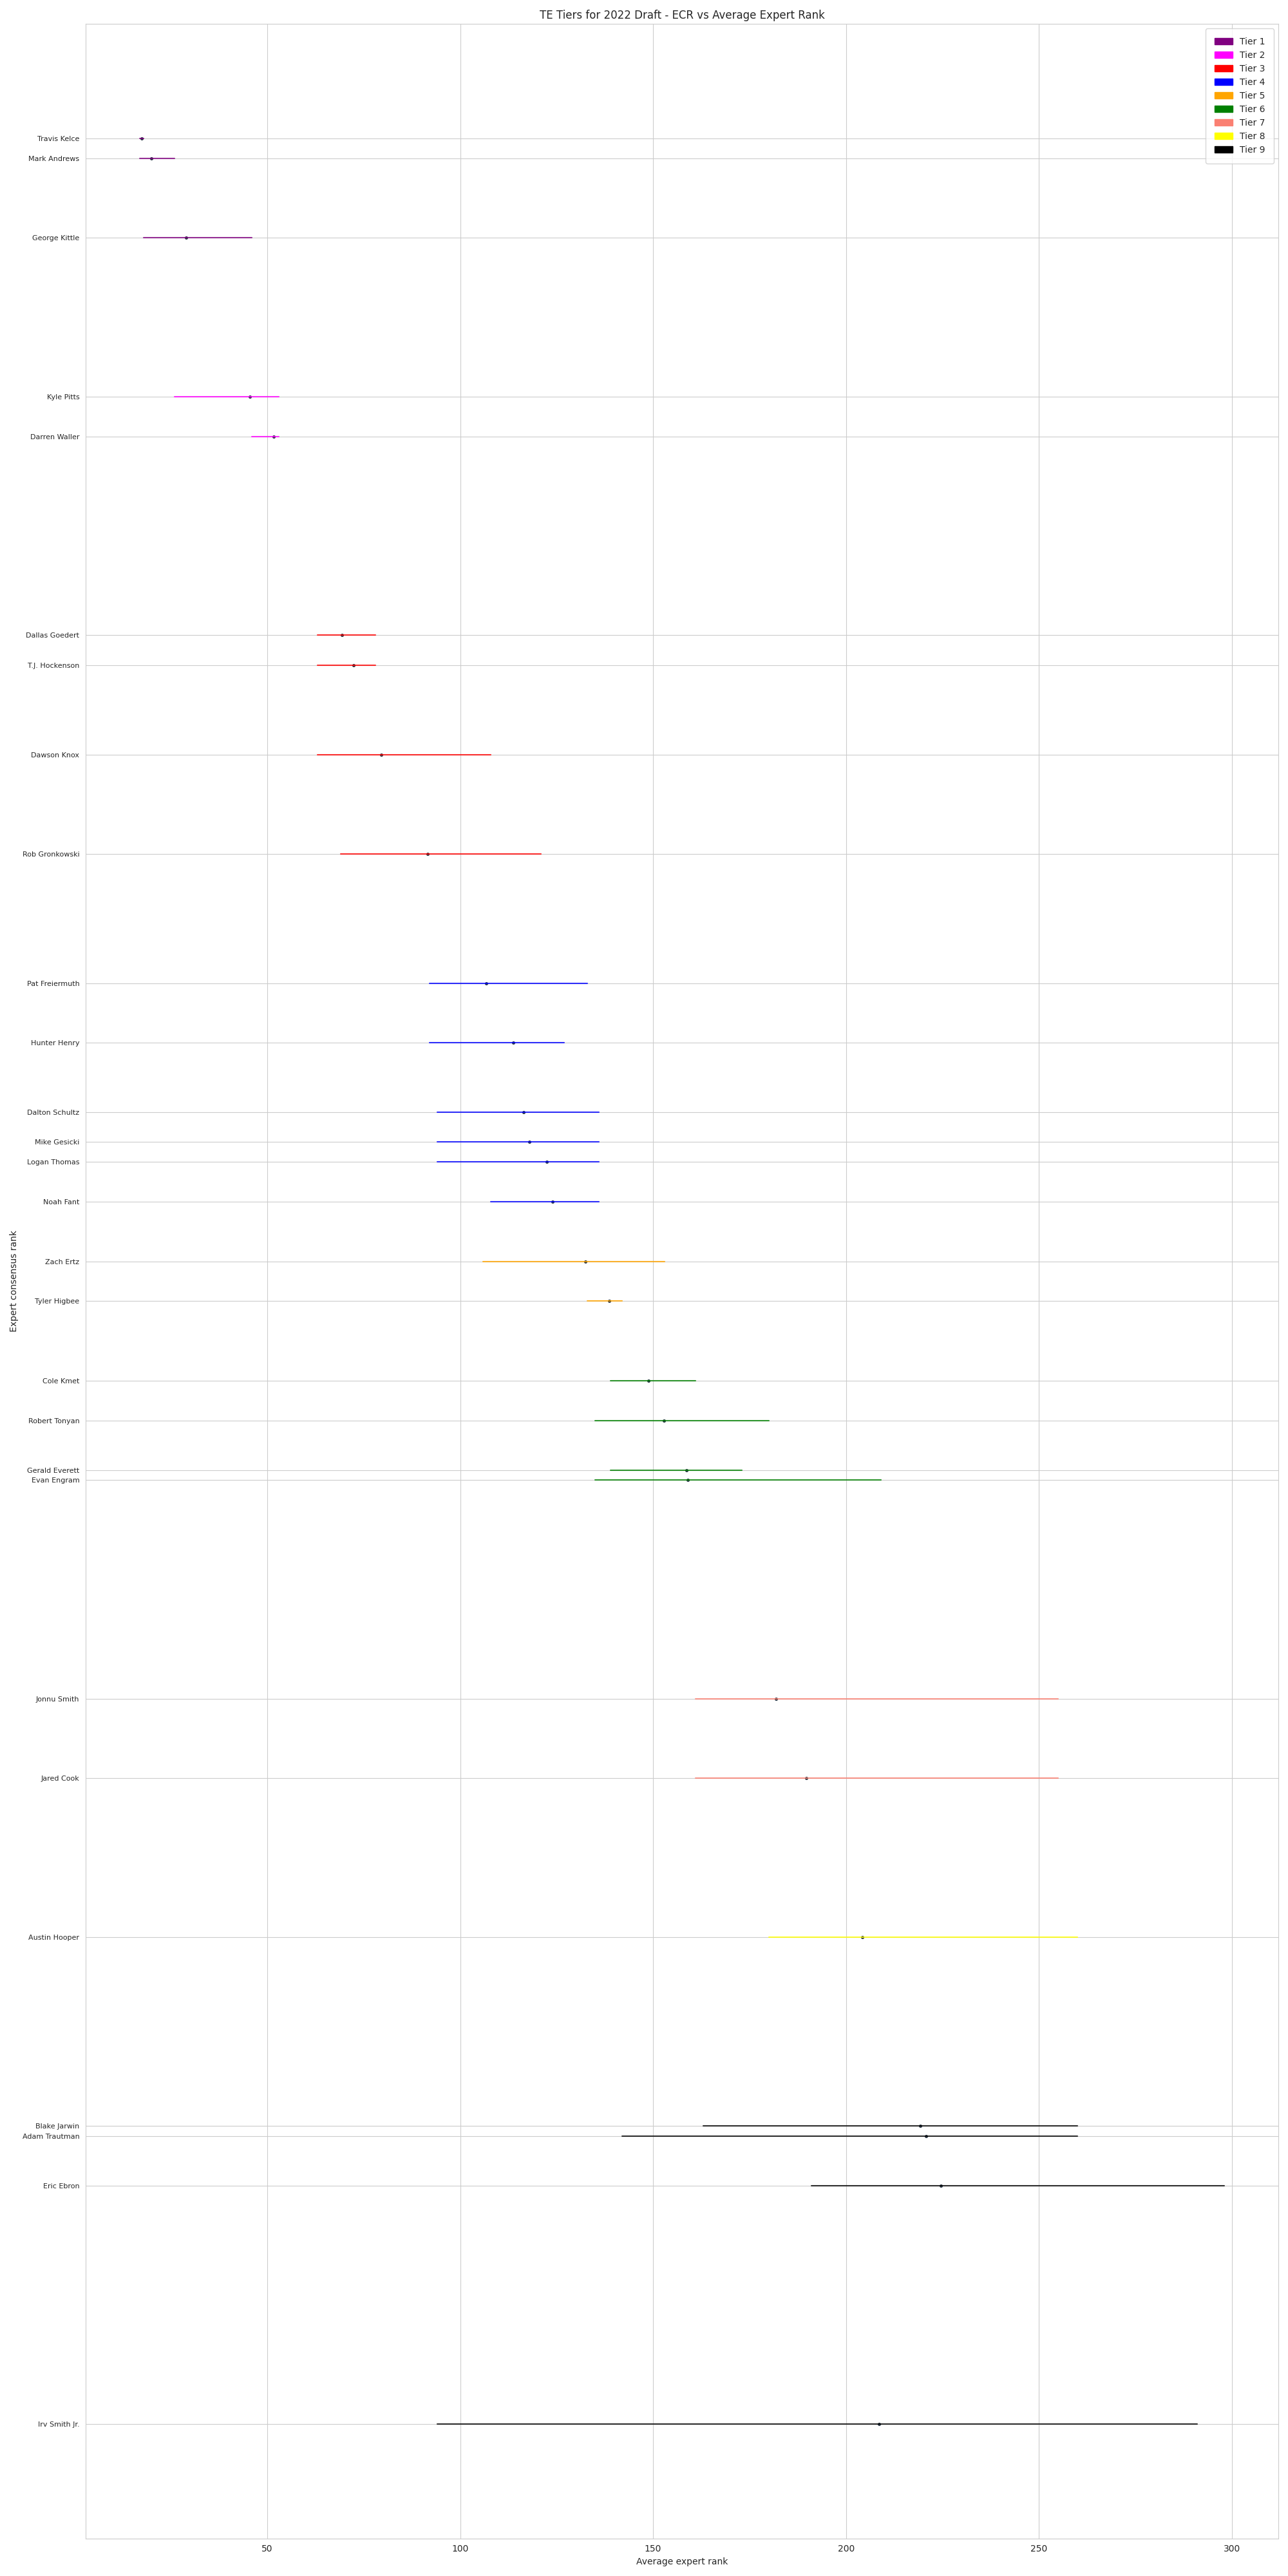

The data file committed next to this chart (first rows):
RK, TIERS, PLAYER NAME, TEAM, POS, BEST, WORST, AVG., STD.DEV
17, 1, Travis Kelce, KC, TE1, 17, 18, 17.4, 0.5
19, 1, Mark Andrews, BAL, TE2, 17, 26, 19.9, 3.8
27, 1, George Kittle, SF, TE3, 18, 46, 28.9, 8.4
43, 2, Kyle Pitts, ATL, TE4, 26, 53, 45.5, 6.7
47, 2, Darren Waller, LV, TE5, 46, 53, 51.7, 2.7
67, 3, Dallas Goedert, PHI, TE6, 63, 78, 69.3, 3.3
70, 3, T.J. Hockenson, DET, TE7, 63, 78, 72.3, 6.6
79, 3, Dawson Knox, BUF, TE8, 63, 108, 79.5, 17.7
89, 3, Rob Gronkowski, TB, TE9, 69, 121, 91.6, 13.4
102, 4, Pat Freiermuth, PIT, TE10, 92, 133, 106.8, 12.8
108, 4, Hunter Henry, NE, TE11, 92, 127, 113.7, 11.8
115, 4, Dalton Schultz, DAL, TE12, 94, 136, 116.5, 16.8
118, 4, Mike Gesicki, MIA, TE13, 94, 136, 117.9, 14.8
120, 4, Logan Thomas, WAS, TE14, 94, 136, 122.5, 12.9
124, 4, Noah Fant, DEN, TE15, 108, 136, 123.9, 10.6
130, 5, Zach Ertz, ARI, TE16, 106, 153, 132.4, 11.9
134, 5, Tyler Higbee, LAR, TE17, 133, 142, 138.6, 3.4
142, 6, Cole Kmet, CHI, TE18, 139, 161, 148.9, 7.3
146, 6, Robert Tonyan, GB, TE19, 135, 180, 152.8, 16.3
151, 6, Gerald Everett, SEA, TE20, 139, 173, 158.7, 10.2
152, 6, Evan Engram, NYG, TE21, 135, 209, 159.0, 21.1
174, 7, Jonnu Smith, NE, TE22, 161, 255, 181.8, 25.4
182, 7, Jared Cook, LAC, TE23, 161, 255, 189.7, 29.4
198, 8, Austin Hooper, CLE, TE24, 180, 260, 204.3, 28.2
217, 9, Blake Jarwin, DAL, TE25, 163, 260, 219.3, 27.4
218, 9, Adam Trautman, NO, TE26, 142, 260, 220.7, 43.5
223, 9, Eric Ebron, PIT, TE27, 191, 298, 224.6, 34.6
247, 9, Irv Smith Jr., MIN, TE28, 94, 291, 208.5, 74.0
